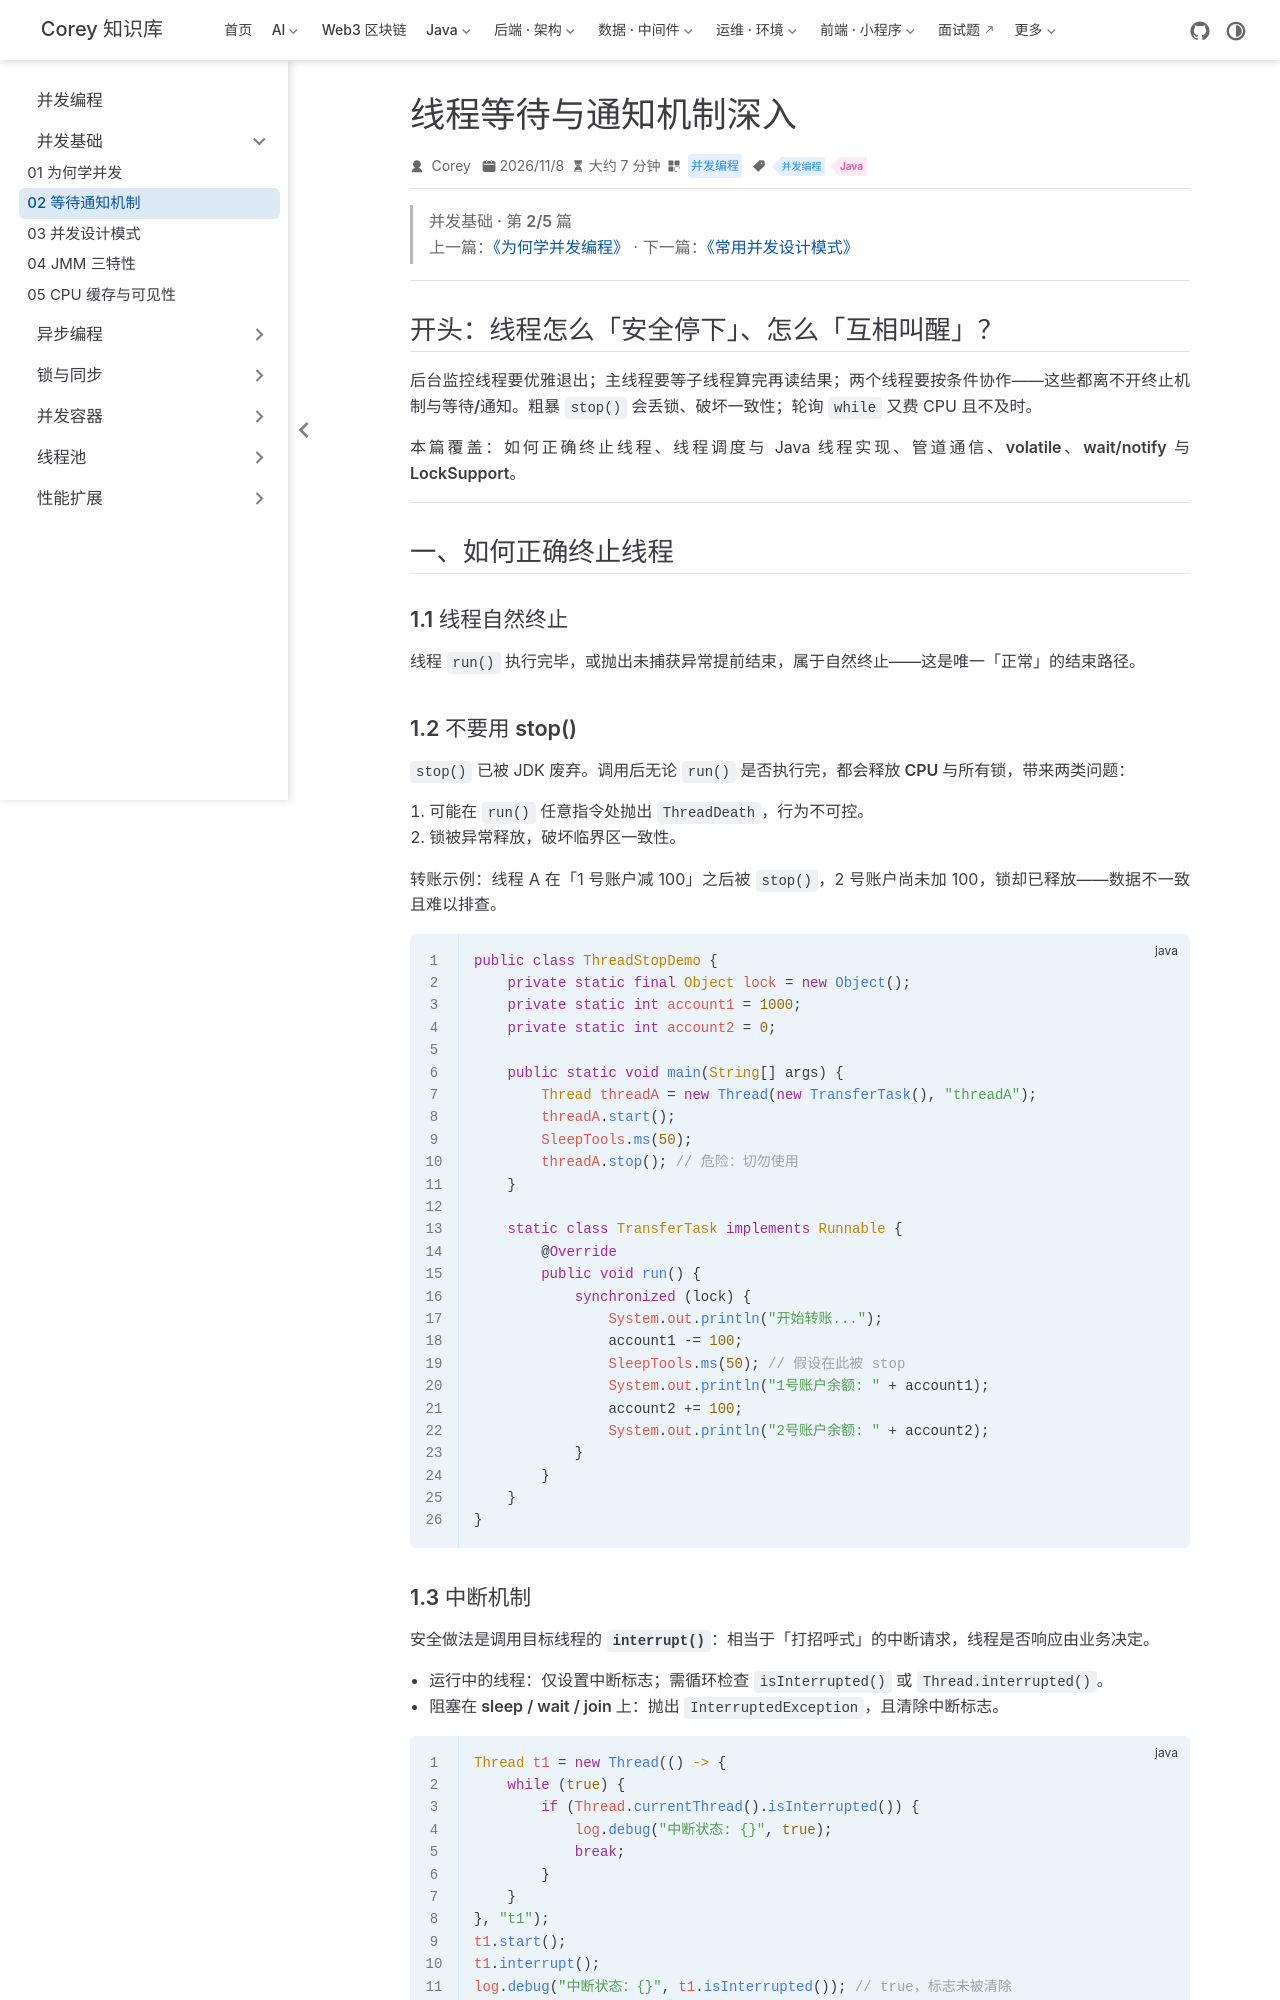

repository: code-corey/code-corey.github.io · page: 并发编程/basics/juc-02-wait-notify.html · generator: jekyll

---
title: "线程等待与通知机制深入"
sidebarGroup: "并发基础"
shortTitle: "02 等待通知机制"
order: 2
date: 2026-11-08
category: "并发编程"
tag:
  - "并发编程"
  - "Java"
---

> **并发基础 · 第 2/5 篇**  
> 上一篇：[《为何学并发编程》](/并发编程/basics/juc-01-why-concurrency) · 下一篇：[《常用并发设计模式》](/并发编程/basics/juc-03-design-patterns)

---

## 开头：线程怎么「安全停下」、怎么「互相叫醒」？

后台监控线程要优雅退出；主线程要等子线程算完再读结果；两个线程要按条件协作——这些都离不开**终止机制**与**等待/通知**。粗暴 `stop()` 会丢锁、破坏一致性；轮询 `while` 又费 CPU 且不及时。

本篇覆盖：**如何正确终止线程**、线程调度与 Java 线程实现、管道通信、**volatile**、**wait/notify** 与 **LockSupport**。

---

## 一、如何正确终止线程

### 1.1 线程自然终止

线程 `run()` 执行完毕，或抛出未捕获异常提前结束，属于自然终止——这是唯一「正常」的结束路径。

### 1.2 不要用 stop()

`stop()` 已被 JDK 废弃。调用后无论 `run()` 是否执行完，都会**释放 CPU 与所有锁**，带来两类问题：

1. 可能在 `run()` 任意指令处抛出 `ThreadDeath`，行为不可控。
2. 锁被异常释放，破坏临界区一致性。

转账示例：线程 A 在「1 号账户减 100」之后被 `stop()`，2 号账户尚未加 100，锁却已释放——数据不一致且难以排查。

```java
public class ThreadStopDemo {
    private static final Object lock = new Object();
    private static int account1 = 1000;
    private static int account2 = 0;

    public static void main(String[] args) {
        Thread threadA = new Thread(new TransferTask(), "threadA");
        threadA.start();
        SleepTools.ms(50);
        threadA.stop(); // 危险：切勿使用
    }

    static class TransferTask implements Runnable {
        @Override
        public void run() {
            synchronized (lock) {
                System.out.println("开始转账...");
                account1 -= 100;
                SleepTools.ms(50); // 假设在此被 stop
                System.out.println("1号账户余额: " + account1);
                account2 += 100;
                System.out.println("2号账户余额: " + account2);
            }
        }
    }
}
```
